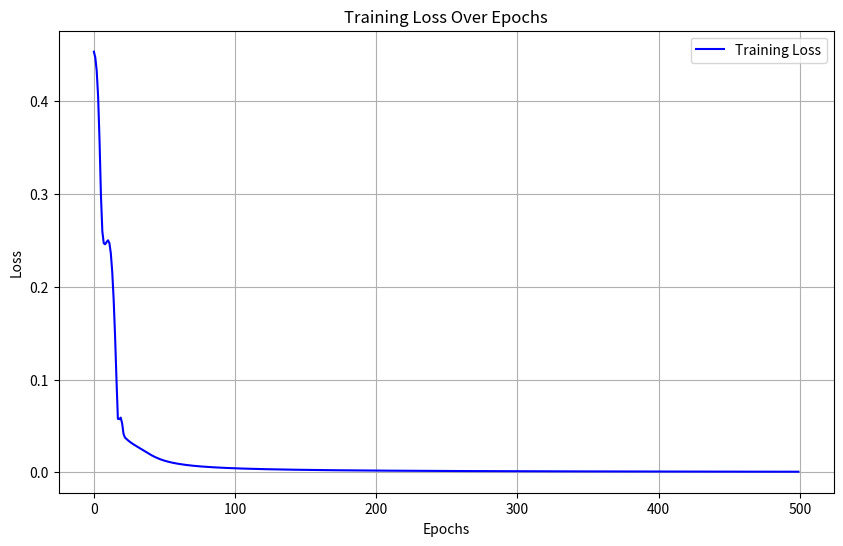

Recreate this plot in Python.
import numpy as np
import matplotlib.pyplot as plt

# Setting seed so the random function will return same random sequence
# Random is used when generating init matrix of weights
np.random.seed(25)

# Linear layer for perceptron
class LinearLayer:
    def __init__(self, input_size, output_size):
        # Creating matrix of weight with random values
        self.weights = np.random.randn(input_size, output_size)
        # Creating vector of biases
        self.bias = np.zeros(output_size)
        self.input = None
        self.grad_weights = None
        self.grad_bias = None

        # For the momentum only
        self.velocity_weights = np.zeros_like(self.weights)
        self.velocity_bias = np.zeros_like(self.bias)

    def forward(self, x):
        self.input = x
        # Return the matrix of Xs multiplied by the weight with bias offset
        return np.dot(x, self.weights) + self.bias

    def backward(self, grad_output):
        # Computing gradient for weights
        self.grad_weights = np.dot(self.input.T, grad_output)
        # Computing gradient for biases
        self.grad_bias = np.sum(grad_output, axis=0)
        return np.dot(grad_output, self.weights.T)

    def update_params(self, learning_rate, momentum):
        if momentum != 0.0:
            # Case if there is any momentum
            self.velocity_weights = momentum * self.velocity_weights - learning_rate * self.grad_weights
            self.velocity_bias = momentum * self.velocity_bias - learning_rate * self.grad_bias

            self.weights += self.velocity_weights
            self.bias += self.velocity_bias
        else:
            # Default case (without momentum)
            self.weights -= learning_rate * self.grad_weights
            self.bias -= learning_rate * self.grad_bias

# Activation function Sigmoid
class Sigmoid:
    def __init__(self):
        self.output = None

    def forward(self, x):
        self.output = 1 / (1 + np.exp(-x))
        return self.output

    def backward(self, grad_output):
        return grad_output * self.output * (1 - self.output)

# Activation function Tanh
class Tanh:
    def forward(self, x):
        self.input = x
        self.output = np.tanh(x)
        return self.output

    def backward(self, grad_output):
        return grad_output * (1 - self.output ** 2)

# Loss function MSE
class MSE:
    def __init__(self):
        self.y_pred = None
        self.y_true = None

    def forward(self, y_pred, y_true):
        self.y_pred = y_pred
        self.y_true = y_true
        return np.sum((y_pred - y_true) ** 2) / y_true.size

    def backward(self):
        return 2 * (self.y_pred - self.y_true) / self.y_true.size

# Activation function ReLU
class ReLU:
    def forward(self, x):
        self.output = np.maximum(0, x)
        return self.output

    def backward(self, grad_output):
        return grad_output * (self.output > 0)

# Neural network
class NeuralNetwork:
    def __init__(self, layers):
        self.layers = layers
    def forward(self, x):
        # Go forward through each layer in perceptron
        for layer in self.layers:
            x = layer.forward(x)
        return x

    def backward(self, grad_output):
        # Go backward through each layer in perceptron
        for layer in reversed(self.layers):
            grad_output = layer.backward(grad_output)

# Function to test already trained model
def test(X, model):
    X = X * 2 - 1
    y_pred = model.forward(X)
    y_pred_rounded = (y_pred > 0.5).astype(int)
    i = 0
    X = np.array([[0, 0], [0, 1], [1, 0], [1, 1]])
    for x in X:
        print(f"With input {x} prediction = {y_pred_rounded[i]} and with raw prediction = {y_pred[i]}")
        i += 1

def plot_loss(losses):
    plt.figure(figsize=(10, 6))
    plt.plot(range(len(losses)), losses, label="Training Loss", color="blue")
    plt.xlabel("Epochs")
    plt.ylabel("Loss")
    plt.title("Training Loss Over Epochs")
    plt.legend()
    plt.grid(True)
    plt.show()

def main():
    # Creating list of layers in perceptron
    layers = [
        LinearLayer(2, 4),
        Tanh(),
        LinearLayer(4, 4),
        ReLU(),
        LinearLayer(4, 1),
        Sigmoid()
    ]

    X = np.array([[0, 0], [0, 1], [1, 0], [1, 1]])
    y_true = np.array([[0], [1], [1], [0]])
    # Normalisation of the X array, since as first activation function we are using Tanh,
    X = X * 2 - 1

    learning_rate = 0.1
    epochs = 500
    # 0.0 means that algorithm is working without momentum
    momentum = 0.9

    model = NeuralNetwork(layers)
    loss_function = MSE()
    # List for losses so we can plot graph
    losses = []
    for epoch in range(epochs):
        # Forward step for the neural network
        y_pred = model.forward(X)
        # Compute loss by MSE
        loss = loss_function.forward(y_pred, y_true)
        # Push to the list for the graph
        losses.append(loss)
        # Starting backpropagation, computing gradients from MSE
        grad_loss = loss_function.backward()
        # Go backward to compute and set parameters for the layers
        model.backward(grad_loss)
        for layer in model.layers:
            # If the layer is linear
            if hasattr(layer, 'update_params'):
                layer.update_params(learning_rate, momentum)
        print(f"Epoch number = {epoch} with loss = {loss}")
    # Create the graph for training losses
    plot_loss(losses)
    # Resetting input array
    X = np.array([[0, 0], [0, 1], [1, 0], [1, 1]])
    print(f"Model is trained! Starting test with X = {X}")
    test(X, model)


if __name__ == "__main__":
    main()
